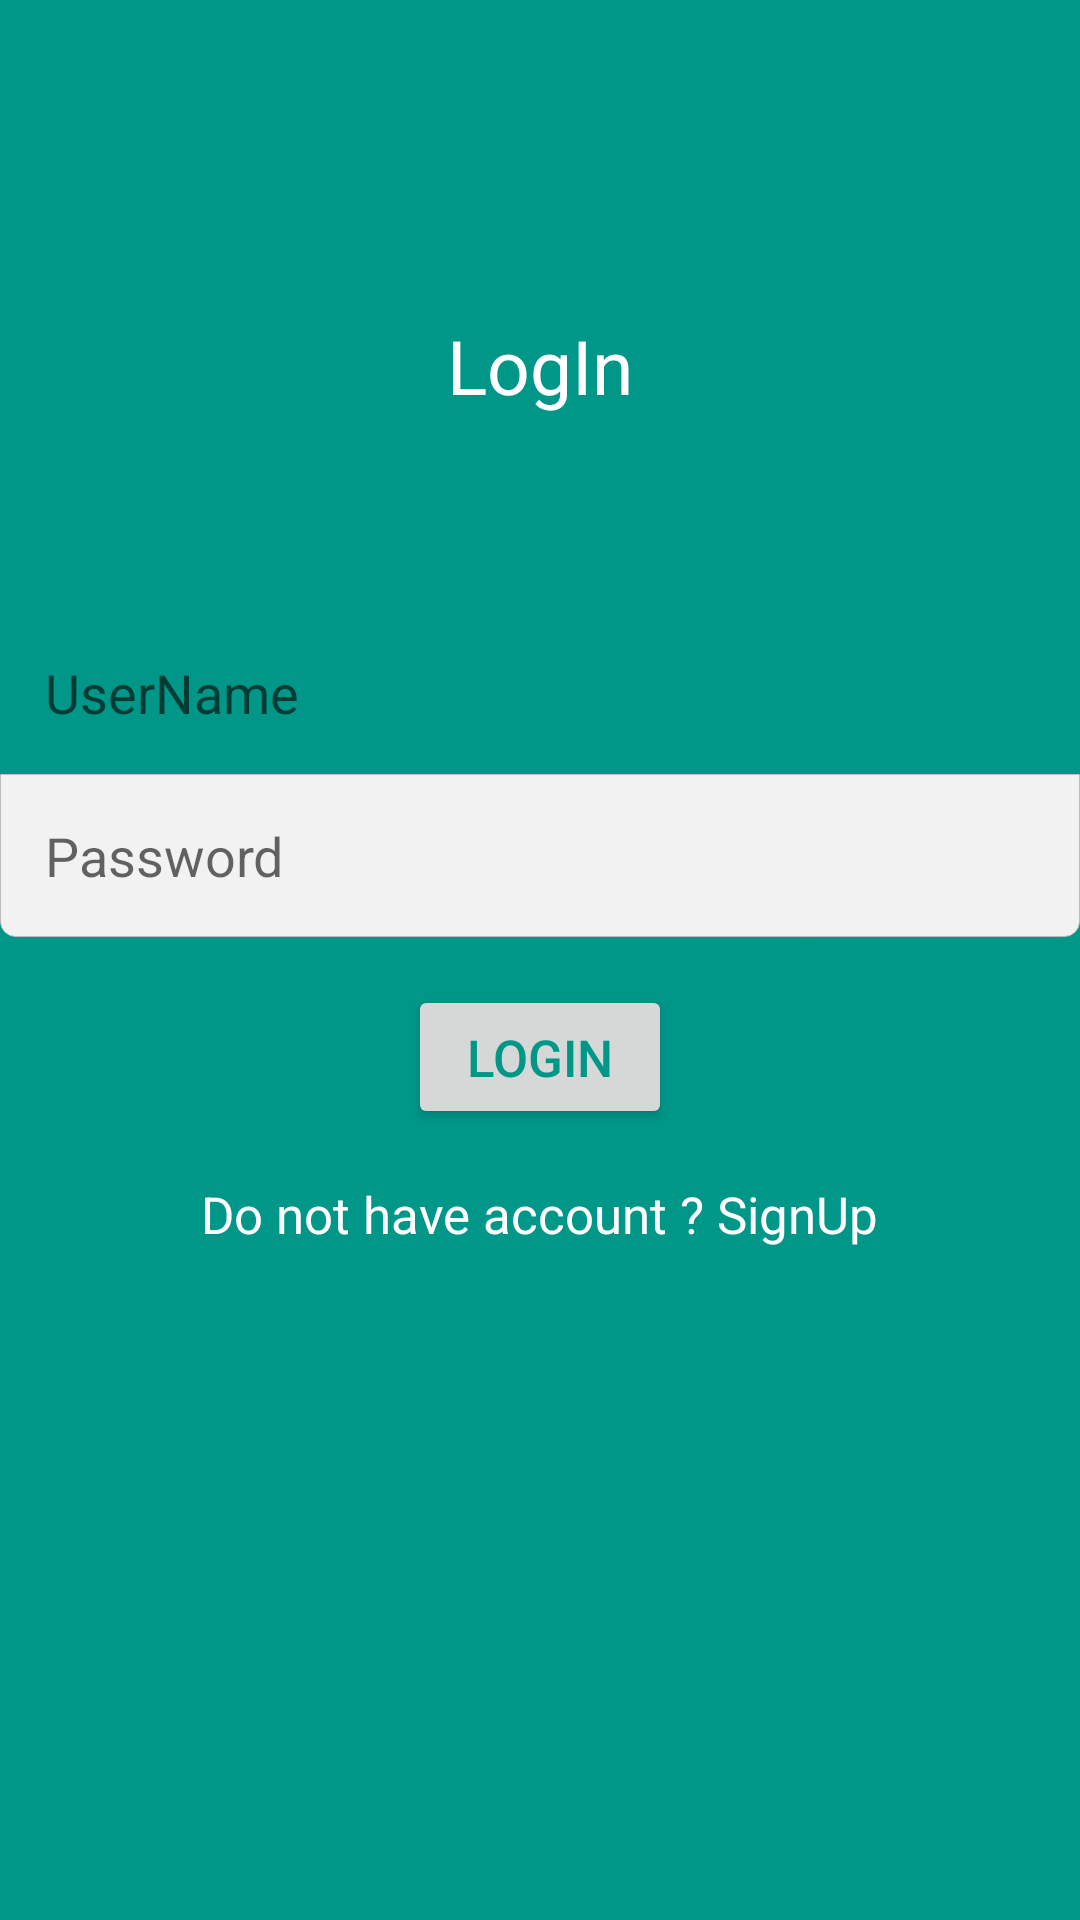

Reconstruct the res/layout file that produces this screen, plus the resources it refers to.
<!-- AndroidManifest.xml: application theme MyStyle -->
<!-- res/layout/activity_applogin.xml -->
<?xml version="1.0" encoding="utf-8"?>
<RelativeLayout xmlns:android="http://schemas.android.com/apk/res/android"
    xmlns:app="http://schemas.android.com/apk/res-auto"
    xmlns:tools="http://schemas.android.com/tools"
    android:layout_width="match_parent"
    android:layout_height="match_parent"
    android:background="#FF009688"
    tools:context="jain.pranjal.mydiary.SignUpActivity">


    <TextView
        android:id="@+id/textViewLogIn"
        android:layout_width="wrap_content"
        android:layout_height="wrap_content"
        android:layout_marginTop="105dp"
        android:textColor="#FFFFFF"
        android:textSize="25dp"
        android:text="LogIn"
        android:layout_alignParentTop="true"
        android:layout_centerHorizontal="true" />

    <EditText
        android:id="@+id/editTextUserNameLogin"
        android:layout_width="match_parent"
        android:layout_height="wrap_content"
        android:layout_marginTop="65dp"
        android:background="@drawable/edit_text_top"
        android:padding="15dp"
        android:ems="10"
        android:inputType="textPersonName"
        android:hint="UserName"
        android:layout_below="@+id/textViewLogIn"
        android:layout_alignParentStart="true" />

    <EditText
        android:id="@+id/editTextPasswordLogin"
        android:layout_width="match_parent"
        android:layout_height="wrap_content"
        android:ems="10"
        android:padding="15dp"
        android:hint="Password"
        android:inputType="textPassword"
        android:background="@drawable/edit_text_bottom"
        android:layout_below="@+id/editTextUserNameLogin"
        android:layout_alignParentStart="true" />

    <Button
        android:id="@+id/buttonLogin"
        android:layout_width="wrap_content"
        android:layout_height="wrap_content"
        android:layout_marginTop="16dp"
        android:text="LogIn"
        android:textColor="#FF009688"
        android:textSize="17sp"
        android:layout_below="@+id/progressBar3"
        android:layout_centerHorizontal="true" />

    <TextView
        android:id="@+id/textViewGoToSignUp"
        android:layout_width="wrap_content"
        android:layout_height="wrap_content"
        android:layout_marginTop="17dp"
        android:text="Do not have account ? SignUp"
        android:textColor="#FFFFFF"
        android:textSize="17sp"
        android:layout_below="@+id/buttonLogin"
        android:layout_centerHorizontal="true" />

    <ProgressBar
        android:id="@+id/progressBar3"
        android:visibility="gone"
        style="?android:attr/progressBarStyle"
        android:layout_width="wrap_content"
        android:layout_height="wrap_content"
        android:layout_marginTop="27dp"
        android:layout_below="@+id/editTextPasswordLogin"
        android:layout_centerHorizontal="true" />

</RelativeLayout>
<!-- resources referenced by this layout -->
<resources>
  <!-- drawable edit_text_bottom (drawable) -->
  <?xml version="1.0" encoding="utf-8"?>
  <layer-list xmlns:android="http://schemas.android.com/apk/res/android">
      <item>
          <shape>
              <corners android:bottomLeftRadius="5dp"
                  android:bottomRightRadius="5dp"/>
              <solid android:color="#F2F2F2" />
              <stroke android:width="0.2dp" android:color="#BEBDBD" />
          </shape>
          
      </item>
  </layer-list>
  <style name="MyStyle" parent="Theme.AppCompat.Light.NoActionBar">
          
          <item name="colorPrimary">#FF781B3B</item>
          <item name="colorPrimaryDark">#000000</item>
          <item name="colorAccent">@color/colorAccent</item>
      </style>
  <!-- not gathered from this repository: default colours our renderer supplied (Android Studio template values) -->
  <color name="colorAccent">#FF03DAC5</color>
</resources>
